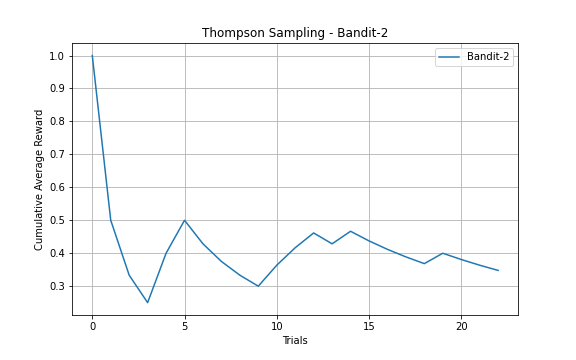

Source data for this figure (header and first rows):
Trial, Reward
1, 1
2, 0
3, 0
4, 0
5, 1
6, 1
7, 0
8, 0
9, 0
10, 0
11, 1
12, 1
13, 1
14, 0
15, 1
16, 0
17, 0
18, 0
19, 0
20, 1
21, 0
22, 0
23, 0
